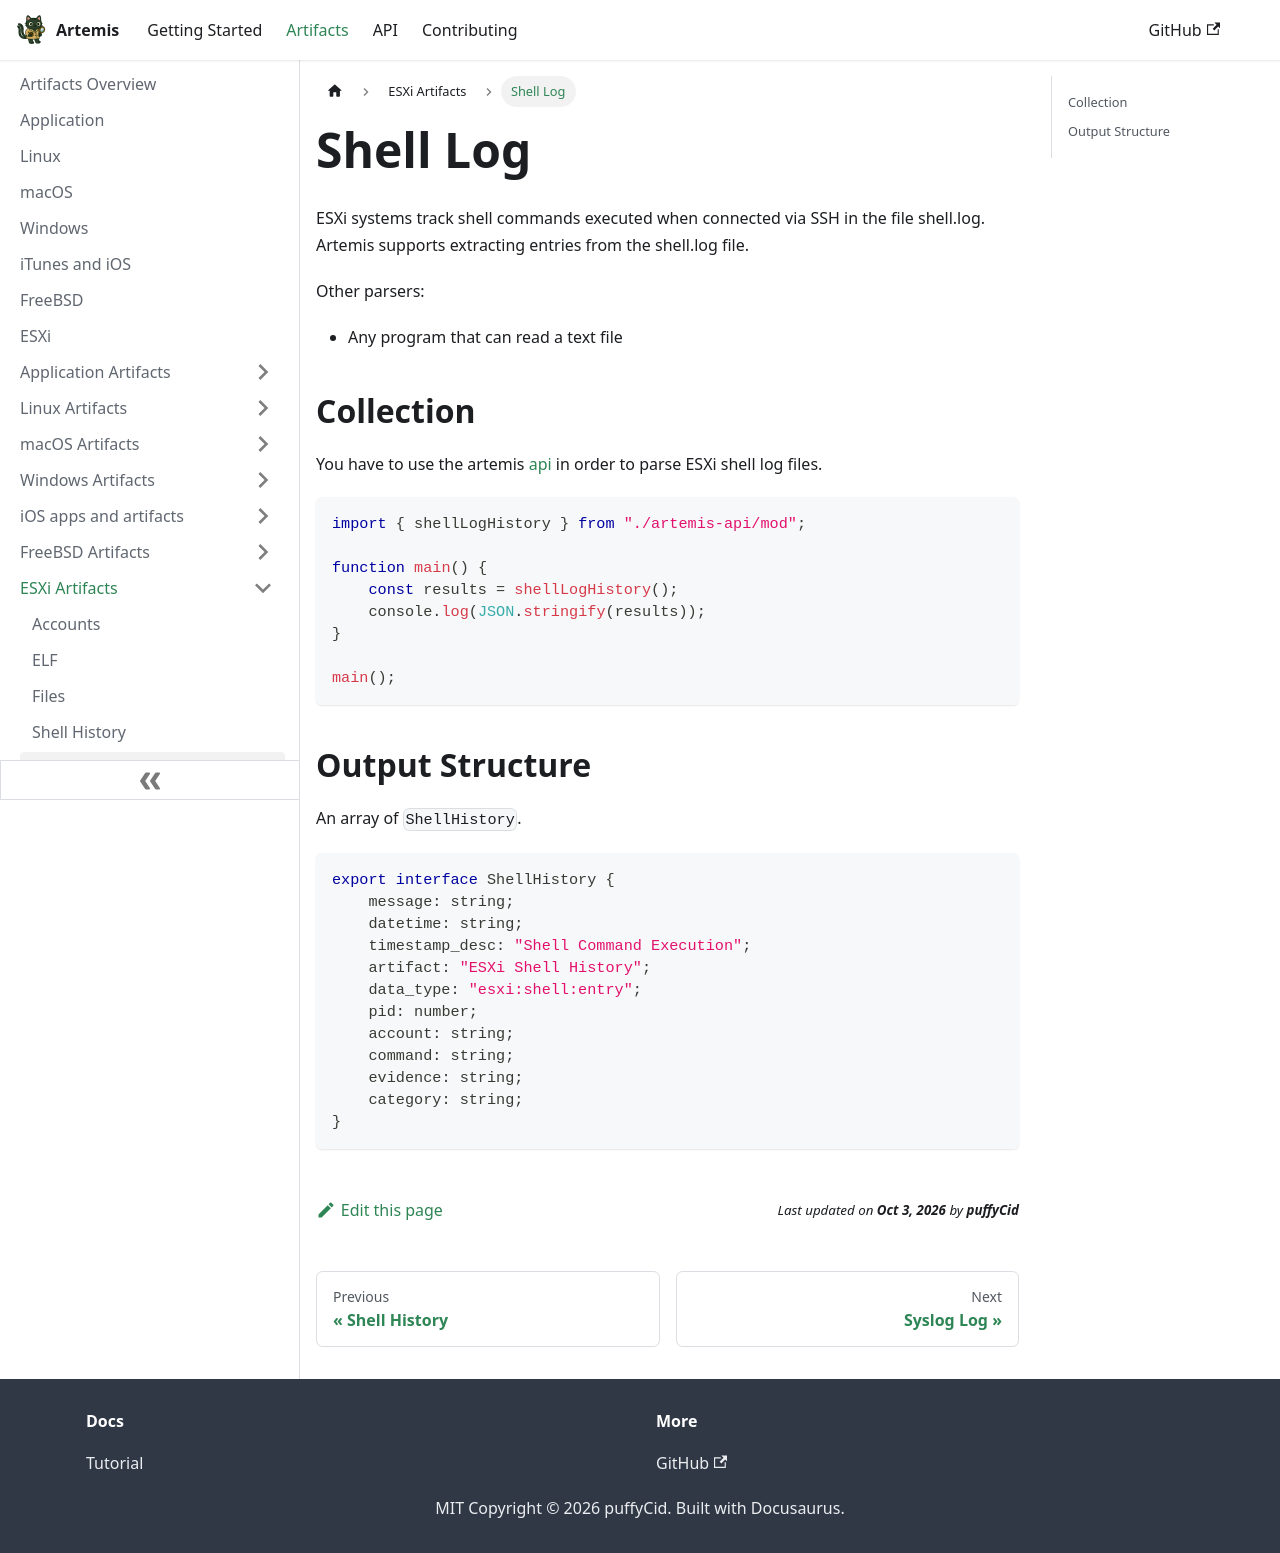

repository: puffyCid/artemis-api · page: docs/Artifacts/ESXi Artifacts/shelllog.html · generator: docusaurus

---
description: Shell log file
keywords:
  - esxi
  - plaintext
---

# Shell Log

ESXi systems track shell commands executed when connected via SSH in the file shell.log. Artemis supports extracting entries from the shell.log file.

Other parsers:

- Any program that can read a text file

## Collection

You have to use the artemis [api](../../API/overview.md) in order to parse ESXi shell log files.

```typescript
import { shellLogHistory } from "./artemis-api/mod";

function main() {
    const results = shellLogHistory();
    console.log(JSON.stringify(results));
}

main();
```

## Output Structure

An array of `ShellHistory`.

```typescript
export interface ShellHistory {
    message: string;
    datetime: string;
    timestamp_desc: "Shell Command Execution";
    artifact: "ESXi Shell History";
    data_type: "esxi:shell:entry";
    pid: number;
    account: string;
    command: string;
    evidence: string;
    category: string;
}
```
